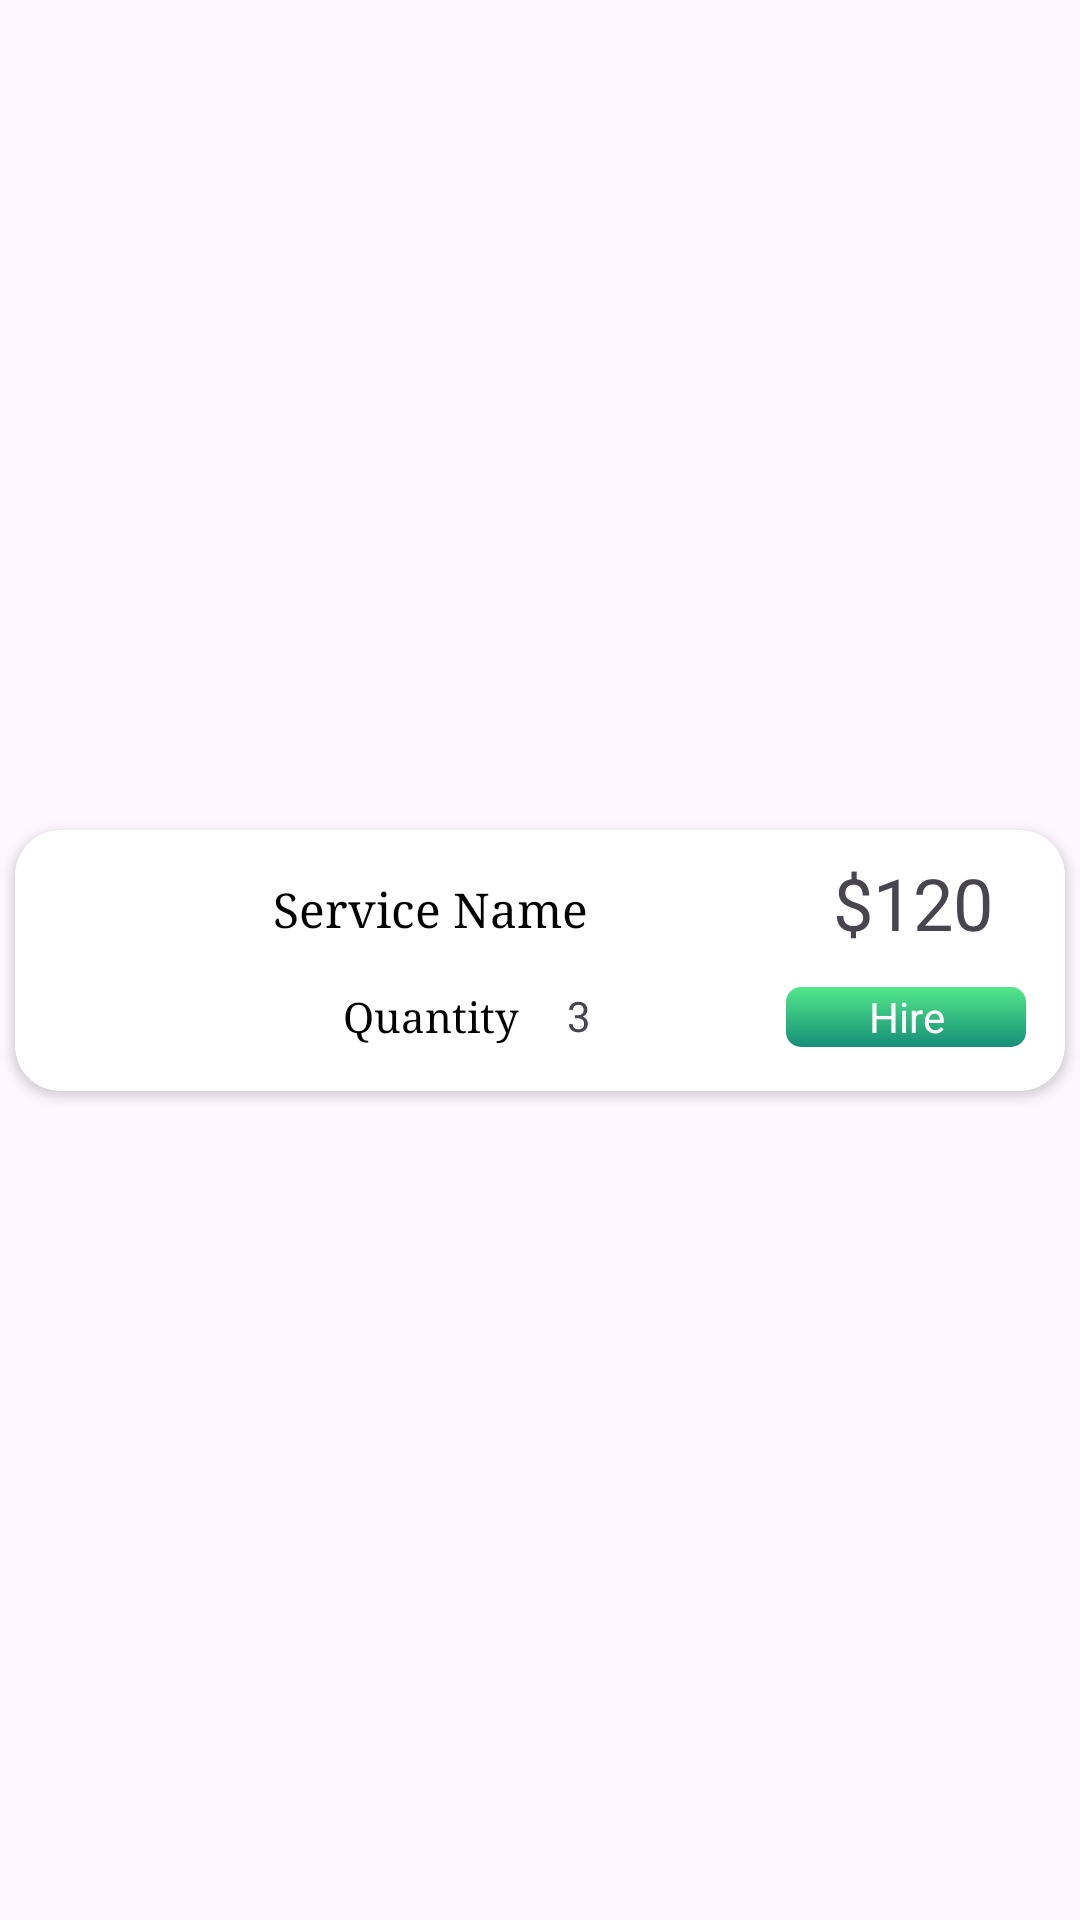

The Android layout XML behind this screen, and the referenced resources:
<!-- AndroidManifest.xml: application theme Theme.ServiceProvider -->
<!-- res/layout/recent_buy_item.xml -->
<?xml version="1.0" encoding="utf-8"?>
<androidx.constraintlayout.widget.ConstraintLayout xmlns:android="http://schemas.android.com/apk/res/android"
    android:layout_width="match_parent"
    android:layout_height="wrap_content"
    xmlns:app="http://schemas.android.com/apk/res-auto"
    xmlns:tools="http://schemas.android.com/tools">
    <androidx.cardview.widget.CardView
        android:id="@+id/cardView2"
        android:layout_width="350dp"
        android:layout_height="87dp"
        android:layout_marginStart="8dp"
        android:layout_marginTop="8dp"
        android:layout_marginEnd="8dp"
        android:layout_marginBottom="8dp"
        app:cardCornerRadius="15dp"
        app:layout_constraintBottom_toBottomOf="parent"
        app:layout_constraintEnd_toEndOf="parent"
        app:layout_constraintStart_toStartOf="parent"
        app:layout_constraintTop_toTopOf="parent">

        <androidx.constraintlayout.widget.ConstraintLayout
            android:layout_width="match_parent"
            android:layout_height="match_parent">

            <ImageView
                android:id="@+id/serviceImage"
                android:layout_width="62dp"
                android:layout_height="62dp"
                android:layout_marginLeft="8dp"
                android:scaleType="centerCrop"
                app:layout_constraintBottom_toBottomOf="parent"
                app:layout_constraintStart_toStartOf="parent"
                app:layout_constraintTop_toTopOf="parent"
                tools:srcCompat="@tools:sample/avatars" />

            <TextView
                android:id="@+id/serviceName"
                android:layout_width="wrap_content"
                android:layout_height="wrap_content"
                android:layout_marginStart="16dp"
                android:fontFamily="serif"
                android:text="Service Name"
                android:textColor="@android:color/black"
                android:textSize="16sp"
                app:layout_constraintBottom_toTopOf="@+id/textView34"
                app:layout_constraintStart_toEndOf="@+id/serviceImage"
                app:layout_constraintTop_toTopOf="parent" />

            <TextView
                android:id="@+id/foodPrice"
                android:layout_width="wrap_content"
                android:layout_height="wrap_content"
                android:layout_marginTop="8dp"
                android:text="$120"
                android:textSize="24dp"
                app:layout_constraintEnd_toEndOf="parent"
                app:layout_constraintHorizontal_bias="0.773"
                app:layout_constraintStart_toEndOf="@+id/serviceName"
                app:layout_constraintTop_toTopOf="parent" />

            <TextView
                android:id="@+id/HirePopular"
                android:layout_width="80dp"
                android:layout_height="20dp"
                android:layout_marginTop="12dp"
                android:background="@drawable/addtocartshape"
                android:gravity="center"
                android:text="Hire"
                android:textColor="@color/white"
                app:layout_constraintEnd_toEndOf="@+id/foodPrice"
                app:layout_constraintHorizontal_bias="0.592"
                app:layout_constraintStart_toStartOf="@+id/foodPrice"
                app:layout_constraintTop_toBottomOf="@+id/foodPrice" />

            <TextView
                android:id="@+id/textView34"
                android:layout_width="wrap_content"
                android:layout_height="wrap_content"
                android:fontFamily="serif"
                android:text="Quantity"
                android:textColor="@color/black"
                app:layout_constraintBottom_toBottomOf="parent"
                app:layout_constraintEnd_toEndOf="@+id/serviceName"
                app:layout_constraintHorizontal_bias="0.5"
                app:layout_constraintStart_toStartOf="@+id/serviceName"
                app:layout_constraintTop_toBottomOf="@+id/serviceName" />

            <TextView
                android:id="@+id/serviceQuantity"
                android:layout_width="wrap_content"
                android:layout_height="wrap_content"
                android:layout_marginStart="16dp"
                android:text="3"
                app:layout_constraintBottom_toBottomOf="@+id/textView34"
                app:layout_constraintStart_toEndOf="@+id/textView34"
                app:layout_constraintTop_toTopOf="@+id/textView34" />
        </androidx.constraintlayout.widget.ConstraintLayout>

    </androidx.cardview.widget.CardView>
</androidx.constraintlayout.widget.ConstraintLayout>
<!-- resources referenced by this layout -->
<resources>
  <color name="black">#FF000000</color>
  <color name="white">#FFFFFFFF</color>
  <!-- drawable addtocartshape (drawable) -->
  <?xml version="1.0" encoding="utf-8"?>
  <shape xmlns:android="http://schemas.android.com/apk/res/android">
  <corners android:radius="5dp"/>
      <gradient android:startColor="@color/start"
          android:endColor="@color/end" android:angle="-45"/>
  </shape>
  <style name="Theme.ServiceProvider" parent="Base.Theme.ServiceProvider" />
  <color name="start">#53E88B</color>
  <color name="end">#158E77</color>
  <style name="Base.Theme.ServiceProvider" parent="Theme.Material3.DayNight.NoActionBar">
          
          
      </style>
</resources>
